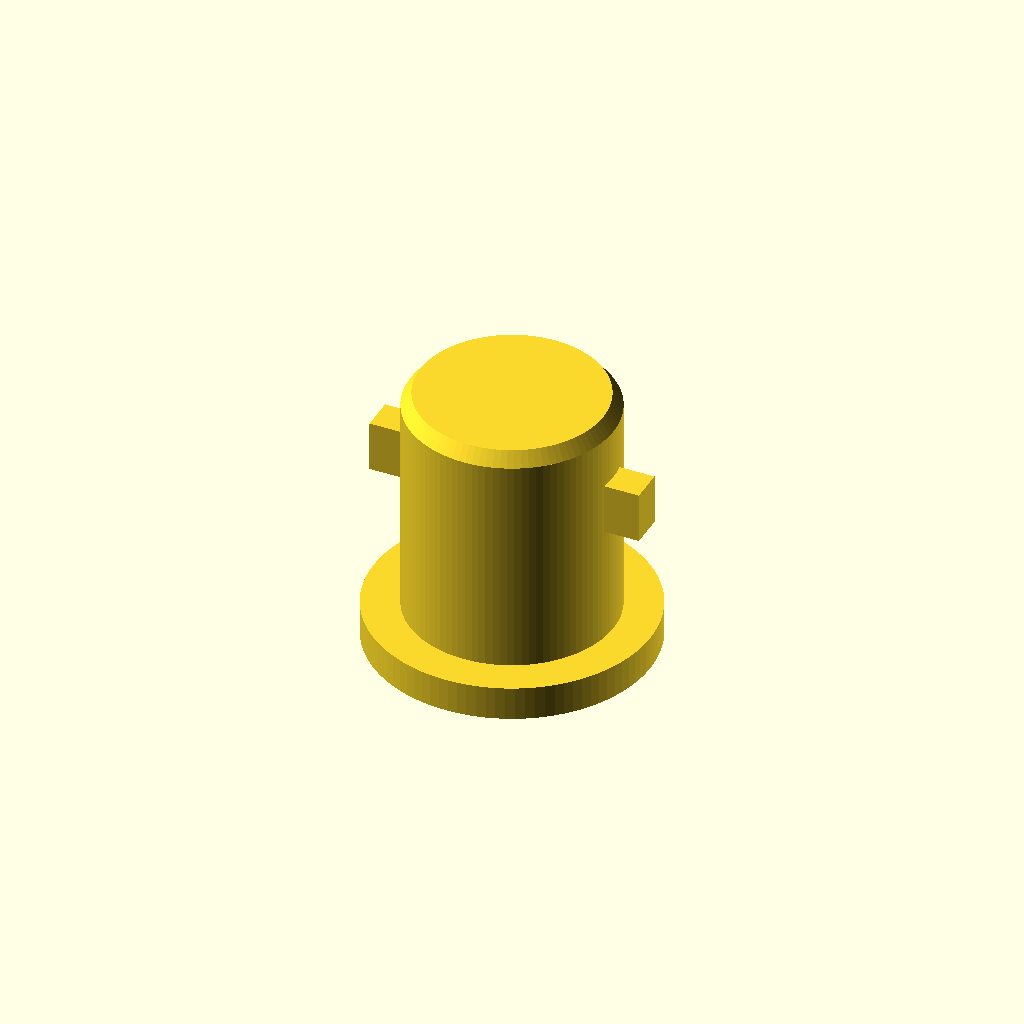
Cell 1 — every parameter at its default value.
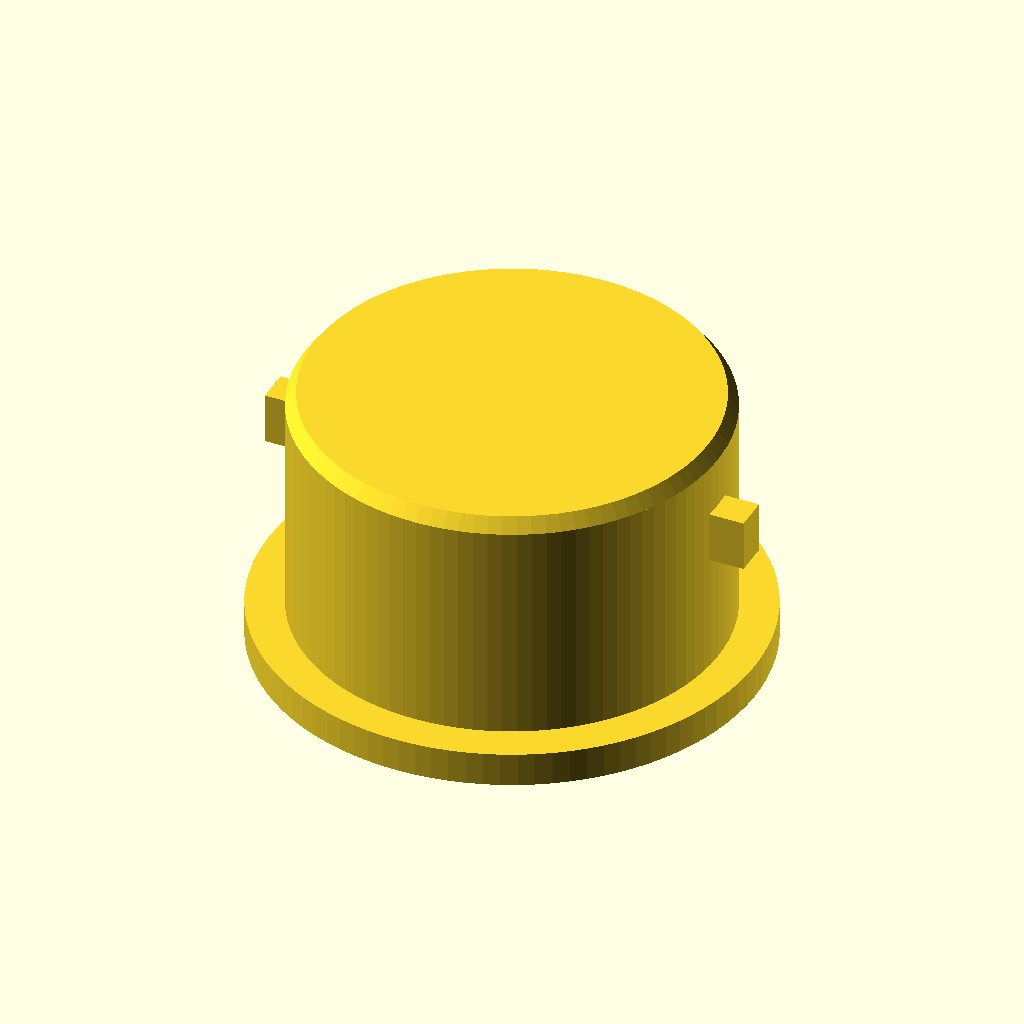
Cell 2: the same model with HOLE_DIA = 25.
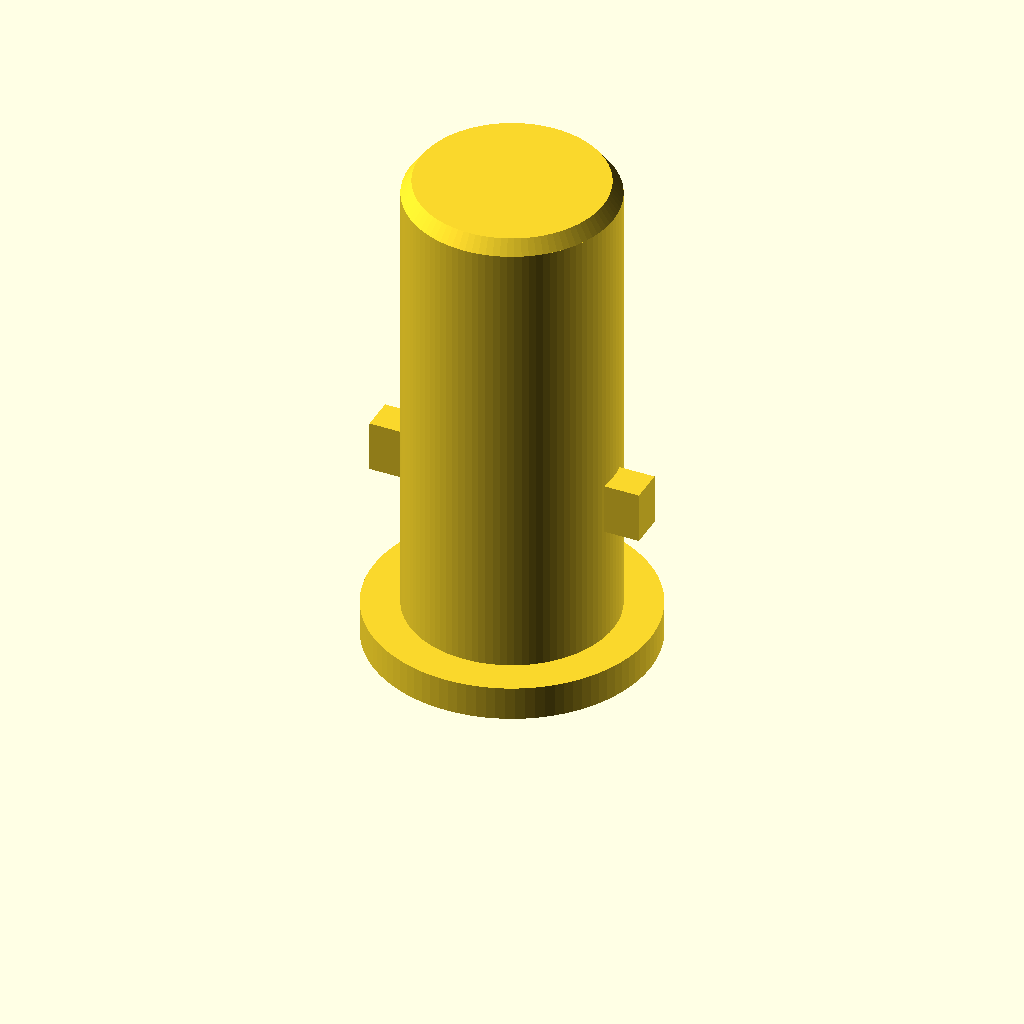
Cell 3 — HOLE_DEPTH set to 28, the other parameters unchanged.
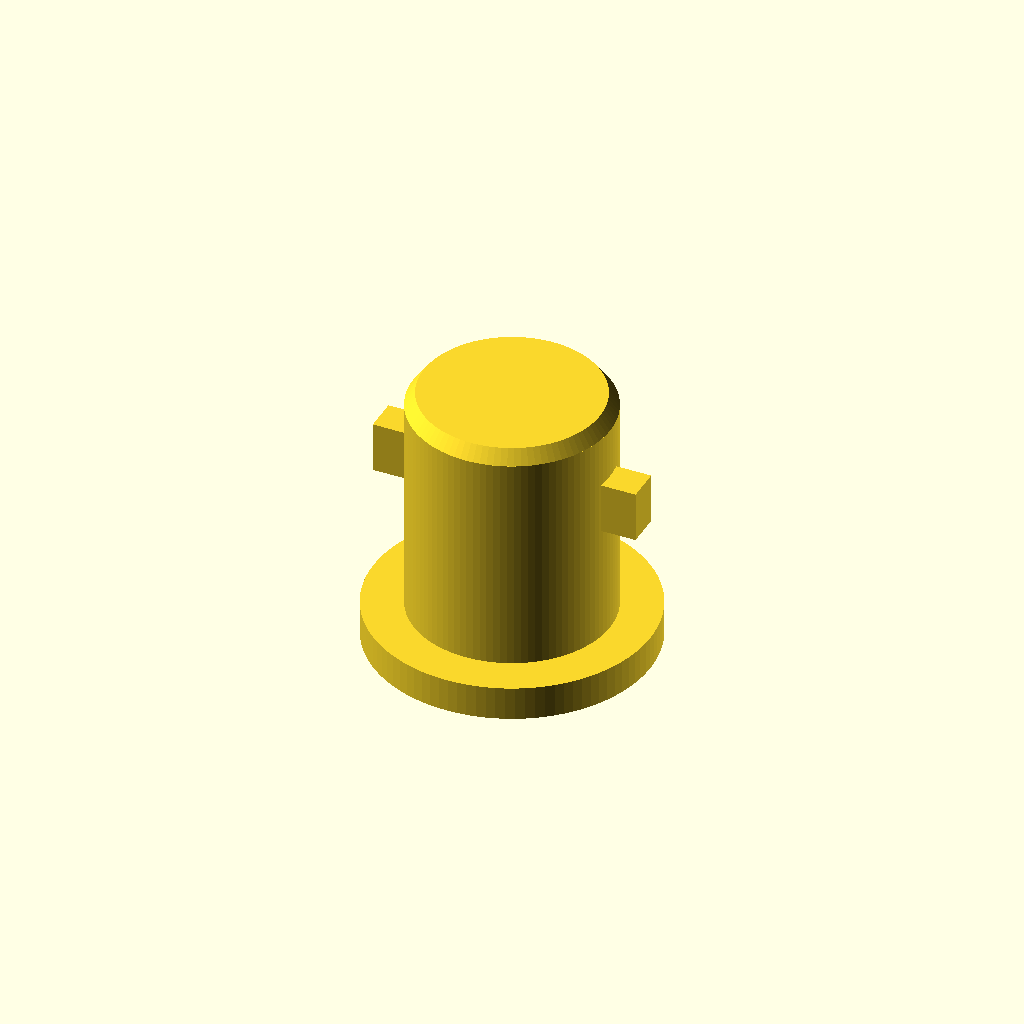
Cell 4 — TOL set to 0.4, the other parameters unchanged.
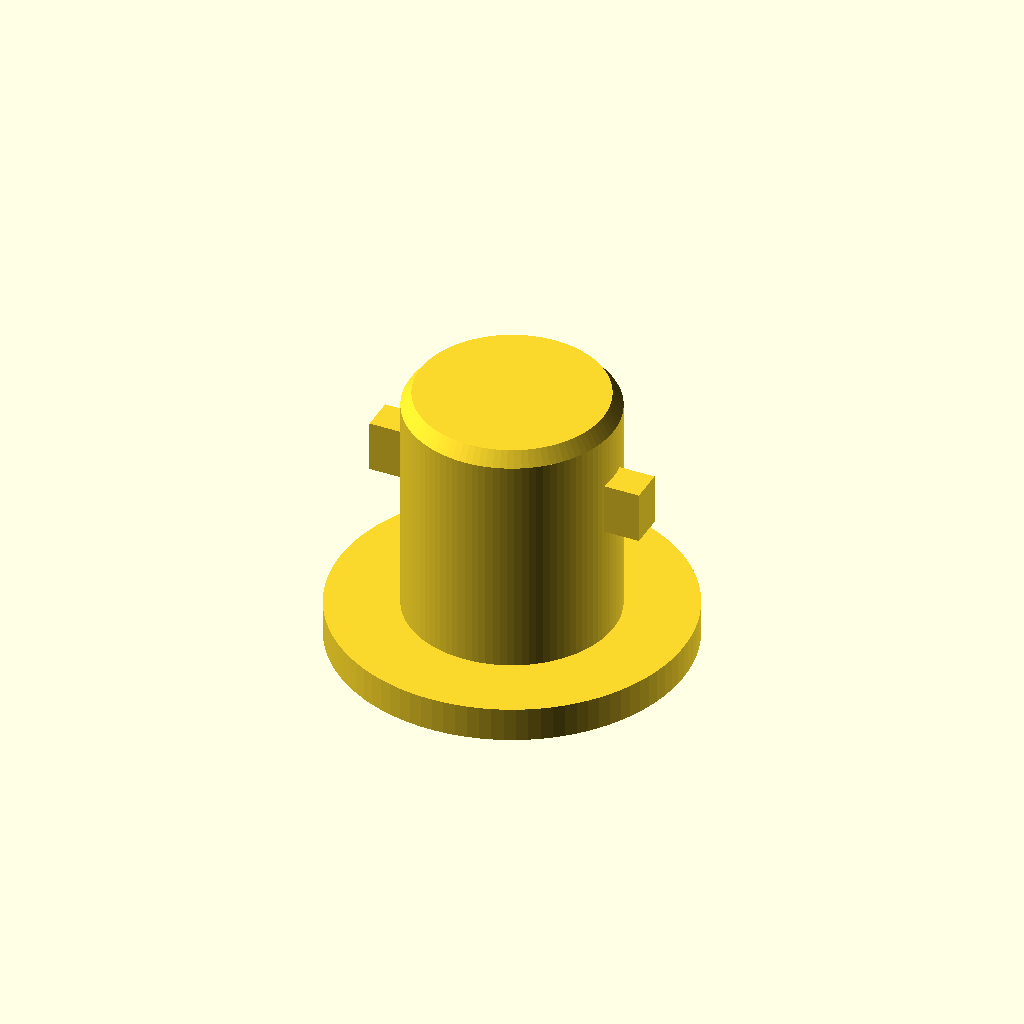
Cell 5 — CAP_EXTRA set to 4, the other parameters unchanged.
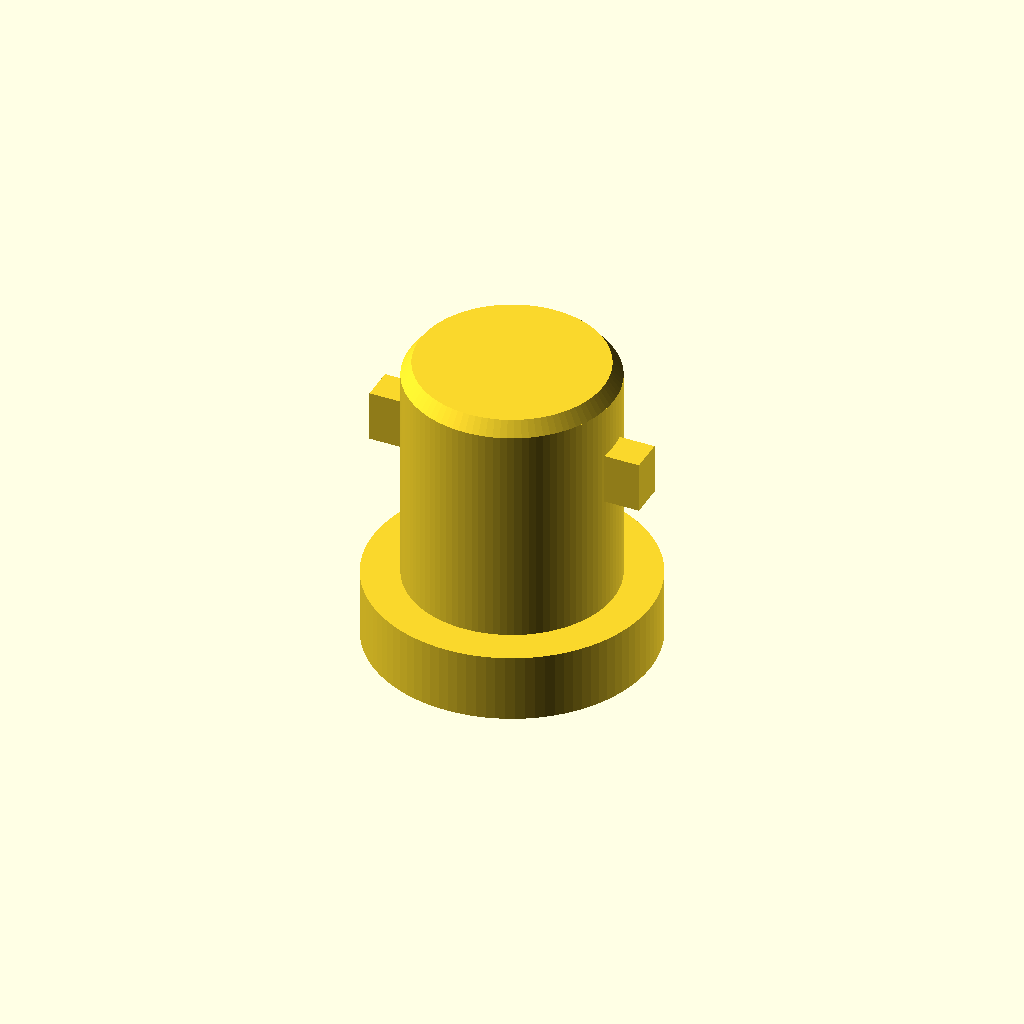
Cell 6: the same model with CAP_H = 4.
One fixed orthographic camera (rotation 55°, 0°, 25°; colour scheme Cornfield) for every cell.
OpenSCAD source file projects/curtain-hole-plugs/plug.scad:
// Curtain Rod Hole Plug — twist-lock variant
// Cylindrical insert to block curtain rod mounting holes
// and prevent the curtain from falling off.
//
// Hole measurements:
//   Diameter: 12.5 mm
//   Depth:    14 mm
//
// Design: body is 1 mm shorter than the hole so the plug can
// drop in slightly and be twisted. Two opposing side tabs
// engage the hole wall for twist-lock retention.

$fn = 96;

// --- Tunables ---
HOLE_DIA    = 12.5;   // measured hole diameter
HOLE_DEPTH  = 14;     // measured hole depth
TOL         = 0.2;    // per-side tolerance (shrink plug body)
CAP_EXTRA   = 2.0;    // cap extends beyond hole diameter (per side)
CAP_H       = 2.0;    // cap thickness
BODY_SHORT  = 1.0;    // how much shorter the body is than the hole

// Locking tabs
TAB_RAD     = 2.0;    // radial extension beyond body surface
TAB_H       = 3.0;    // tab height (vertical) — reduced 2 mm to fit gap
TAB_W       = 2.0;    // tab width (tangential / arc chord) — reduced 2 mm to fit gap
TAB_TOP     = 10.0;   // tab top edge, measured above body base

// --- Derived ---
BODY_LEN    = HOLE_DEPTH - BODY_SHORT;   // 13 mm
BODY_DIA    = HOLE_DIA - TOL * 2;        // 12.1 mm
BODY_R      = BODY_DIA / 2;
CAP_DIA     = HOLE_DIA + CAP_EXTRA * 2;
CAP_R       = CAP_DIA / 2;
TAB_BOT     = TAB_TOP - TAB_H;           // 5 mm above body base
OVERLAP     = 0.1;                       // CSG safety

module tab() {
    translate([BODY_R - OVERLAP,
               -TAB_W / 2,
               CAP_H + TAB_BOT])
        cube([TAB_RAD + OVERLAP, TAB_W, TAB_H]);
}

union() {
    // Cap (flange) — sits on the surface
    cylinder(h = CAP_H, r = CAP_R);

    // Body — drops into the hole
    translate([0, 0, CAP_H])
        cylinder(h = BODY_LEN, r = BODY_R);

    // Small chamfer at insertion tip for easy press-in
    translate([0, 0, CAP_H + BODY_LEN])
        cylinder(h = 0.8, r1 = BODY_R, r2 = BODY_R - 0.6);

    // Two locking tabs, 180° apart
    for (a = [0, 180]) rotate([0, 0, a]) tab();
}
Parameter table extracted from the source (name, type, default, range or options):
HOLE_DIA: number, default 12.5
HOLE_DEPTH: number, default 14
TOL: number, default 0.2
CAP_EXTRA: number, default 2
CAP_H: number, default 2
BODY_SHORT: number, default 1
TAB_RAD: number, default 2
TAB_H: number, default 3
TAB_W: number, default 2
TAB_TOP: number, default 10
OVERLAP: number, default 0.1
